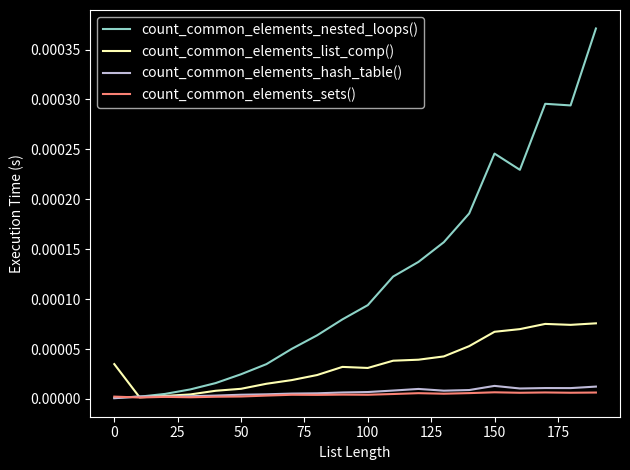

Generate this figure with matplotlib:
import random
import time
import matplotlib.pyplot as plt

MAX_LEN = 200  # Maximum length of input list.


def count_common_elements_nested_loops(l1, l2):
    common_elements = []
    count = 0
    for v in l1:
        for w in l2:
            if w == v:
                common_elements.append(w)
                count += 1
    return count


def count_common_elements_list_comp(l1, l2):
    common_elements = [x for x in l1 if x in l2]
    return len(common_elements)


def count_common_elements_sets(l1, l2):
    common_elements = set(l1).intersection(l2)
    return len(common_elements)


def count_common_elements_hash_table(l1, l2):
    table = {}
    common_elements = []
    for v in l1:
        table[v] = True
    count = 0
    for w in l2:
        if table.get(w):  # Avoid KeyError that would arise with table[w]
            common_elements.append(w)
            count += 1
    return count


if __name__ == "__main__":

    # Initialise results containers
    lengths_nested = []
    times_nested = []
    lengths_comp = []
    times_comp = []
    lengths_hash_table = []
    times_hash_table = []
    lengths_sets = []
    times_sets = []

    for length in range(0, MAX_LEN, 10):
        # Generate random lists
        l1 = [random.randint(0, 99) for _ in range(length)]
        l2 = [random.randint(0, 99) for _ in range(length)]

        # Time execution for nested lists version
        start = time.perf_counter()
        count_common_elements_nested_loops(l1, l2)
        end = time.perf_counter()

        # Store results
        lengths_nested.append(length)
        times_nested.append(end - start)

        # Time execution for list comprehension version
        start = time.perf_counter()
        count_common_elements_list_comp(l1, l2)
        end = time.perf_counter()

        # Store results
        lengths_comp.append(length)
        times_comp.append(end - start)

        # Time execution for hash table version
        start = time.perf_counter()
        count_common_elements_hash_table(l1, l2)
        end = time.perf_counter()

        # Store results
        lengths_hash_table.append(length)
        times_hash_table.append(end - start)

        # Time execution for sets version
        start = time.perf_counter()
        count_common_elements_sets(l1, l2)
        end = time.perf_counter()

        # Store results
        lengths_sets.append(length)
        times_sets.append(end - start)

    # Plot results
    plt.style.use("dark_background")
    plt.figure().canvas.manager.set_window_title("Common List Elements Algorithm - Time Complexity")
    plt.xlabel("List Length")
    plt.ylabel("Execution Time (s)")
    plt.plot(lengths_nested, times_nested, label="count_common_elements_nested_loops()")
    plt.plot(lengths_comp, times_comp, label="count_common_elements_list_comp()")
    plt.plot(lengths_hash_table, times_hash_table, label="count_common_elements_hash_table()")
    plt.plot(lengths_sets, times_sets, label="count_common_elements_sets()")
    plt.legend()
    plt.tight_layout()
    plt.show()